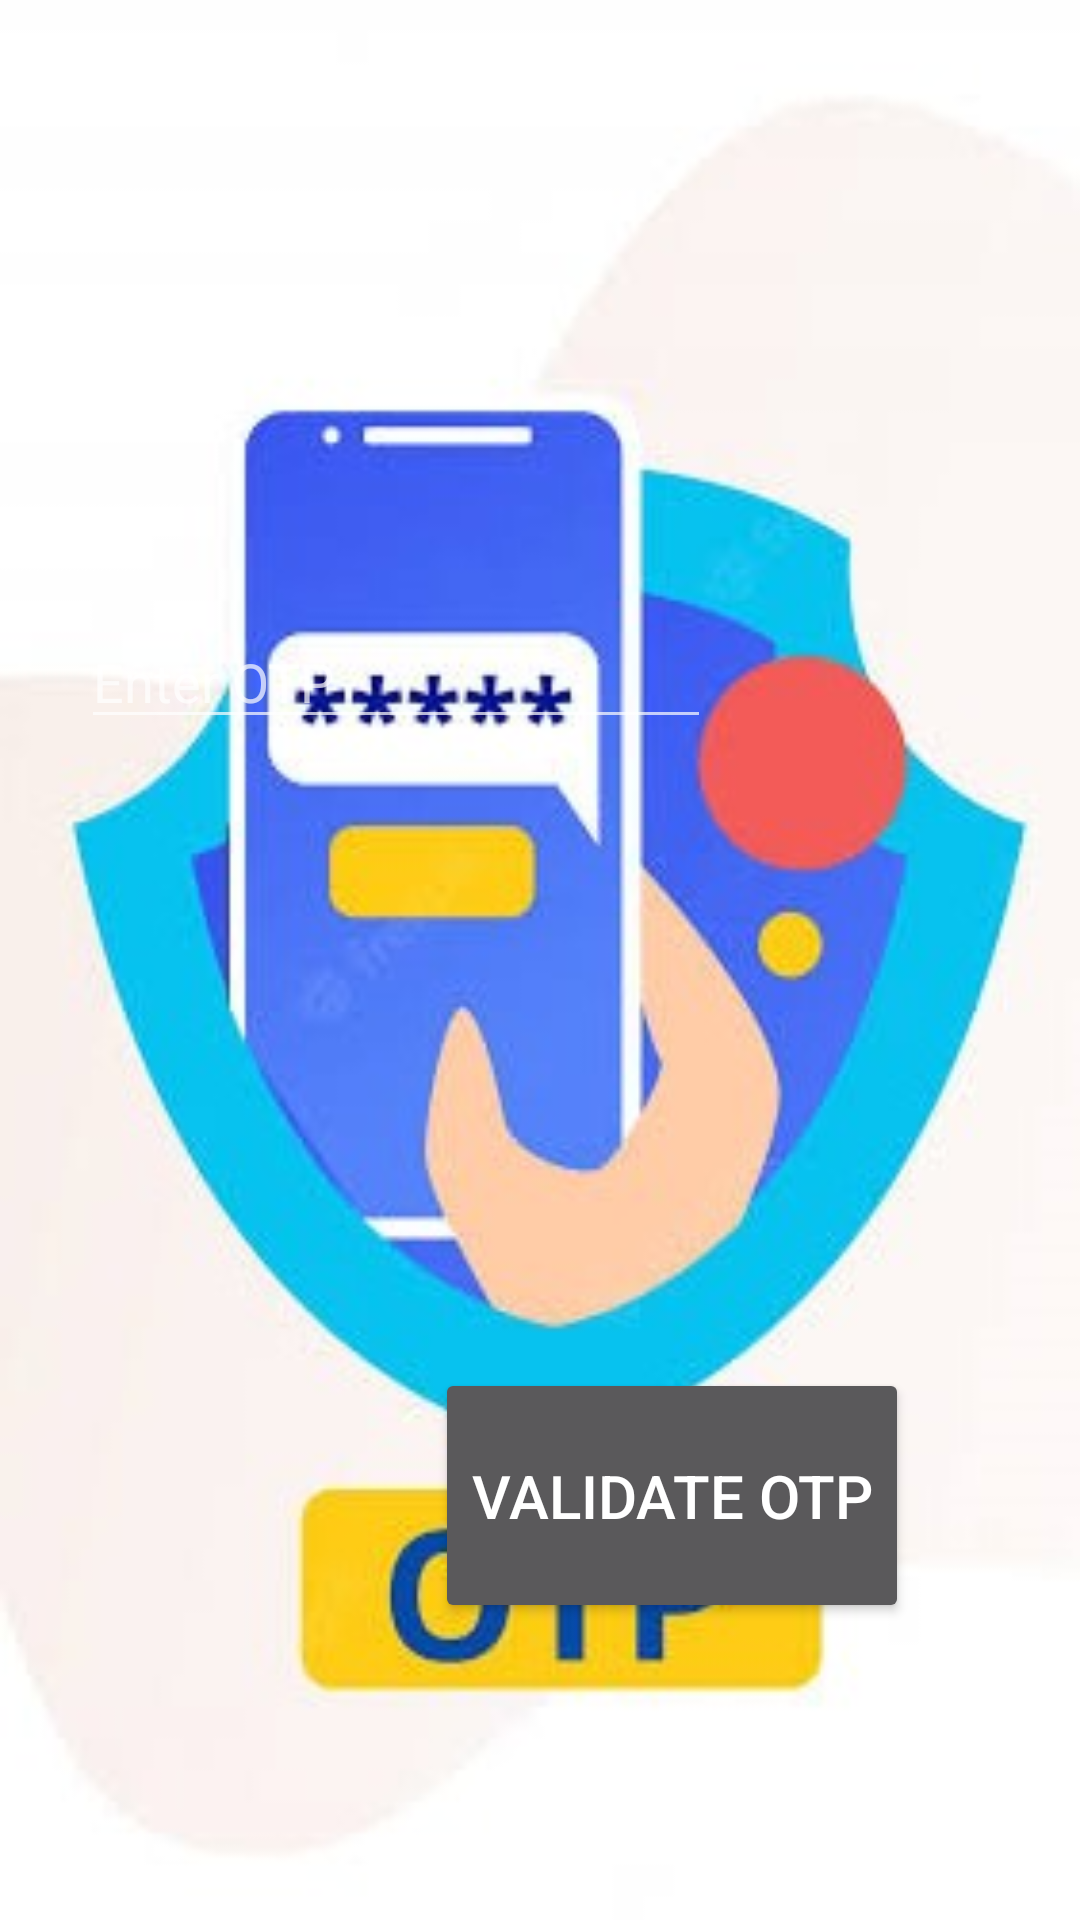

The Android layout XML behind this screen, and the referenced resources:
<!-- AndroidManifest.xml: application theme Theme.App60 -->
<!-- res/layout/activity_second.xml -->
<?xml version="1.0" encoding="utf-8"?>
<RelativeLayout xmlns:android="http://schemas.android.com/apk/res/android"
    xmlns:app="http://schemas.android.com/apk/res-auto"
    xmlns:tools="http://schemas.android.com/tools"
    android:layout_width="match_parent"
    android:background="@drawable/otp"
    android:layout_height="match_parent"
    tools:context=".second">

    <EditText
        android:id="@+id/editText2"
        android:layout_width="wrap_content"
        android:layout_height="wrap_content"
        android:layout_alignParentTop="true"
        android:layout_alignParentEnd="true"
        android:layout_centerHorizontal="true"
        android:layout_marginTop="205dp"
        android:layout_marginEnd="123dp"
        android:ems="10"
        android:hint="Enter OTP "
        android:inputType="textPersonName"
        android:textColor="#191818" />

    <Button
        android:id="@+id/button2"
        android:layout_width="wrap_content"
        android:layout_height="85dp"
        android:layout_alignParentStart="true"
        android:layout_alignParentBottom="true"
        android:layout_centerHorizontal="true"
        android:layout_marginStart="145dp"
        android:layout_marginBottom="99dp"
        android:text="Validate OTP"
        android:textSize="20sp" />
</RelativeLayout>
<!-- resources referenced by this layout -->
<resources>
  <!-- drawable otp: jpeg bitmap (drawable, 20731 bytes) -->
  <style name="Theme.App60" parent="Theme.AppCompat">
          
          <item name="colorPrimary">#079FAB</item>
          <item name="colorPrimaryVariant">#079FAB</item>
          <item name="colorOnPrimary">@color/white</item>
          
          <item name="colorSecondary">@color/teal_200</item>
          <item name="colorSecondaryVariant">@color/teal_700</item>
          <item name="colorOnSecondary">@color/black</item>
          
          <item name="android:statusBarColor">?attr/colorPrimaryVariant</item>
          
      </style>
  <color name="white">#FFFFFFFF</color>
  <color name="teal_200">#FF03DAC5</color>
  <color name="teal_700">#FF018786</color>
  <color name="black">#FF000000</color>
</resources>
